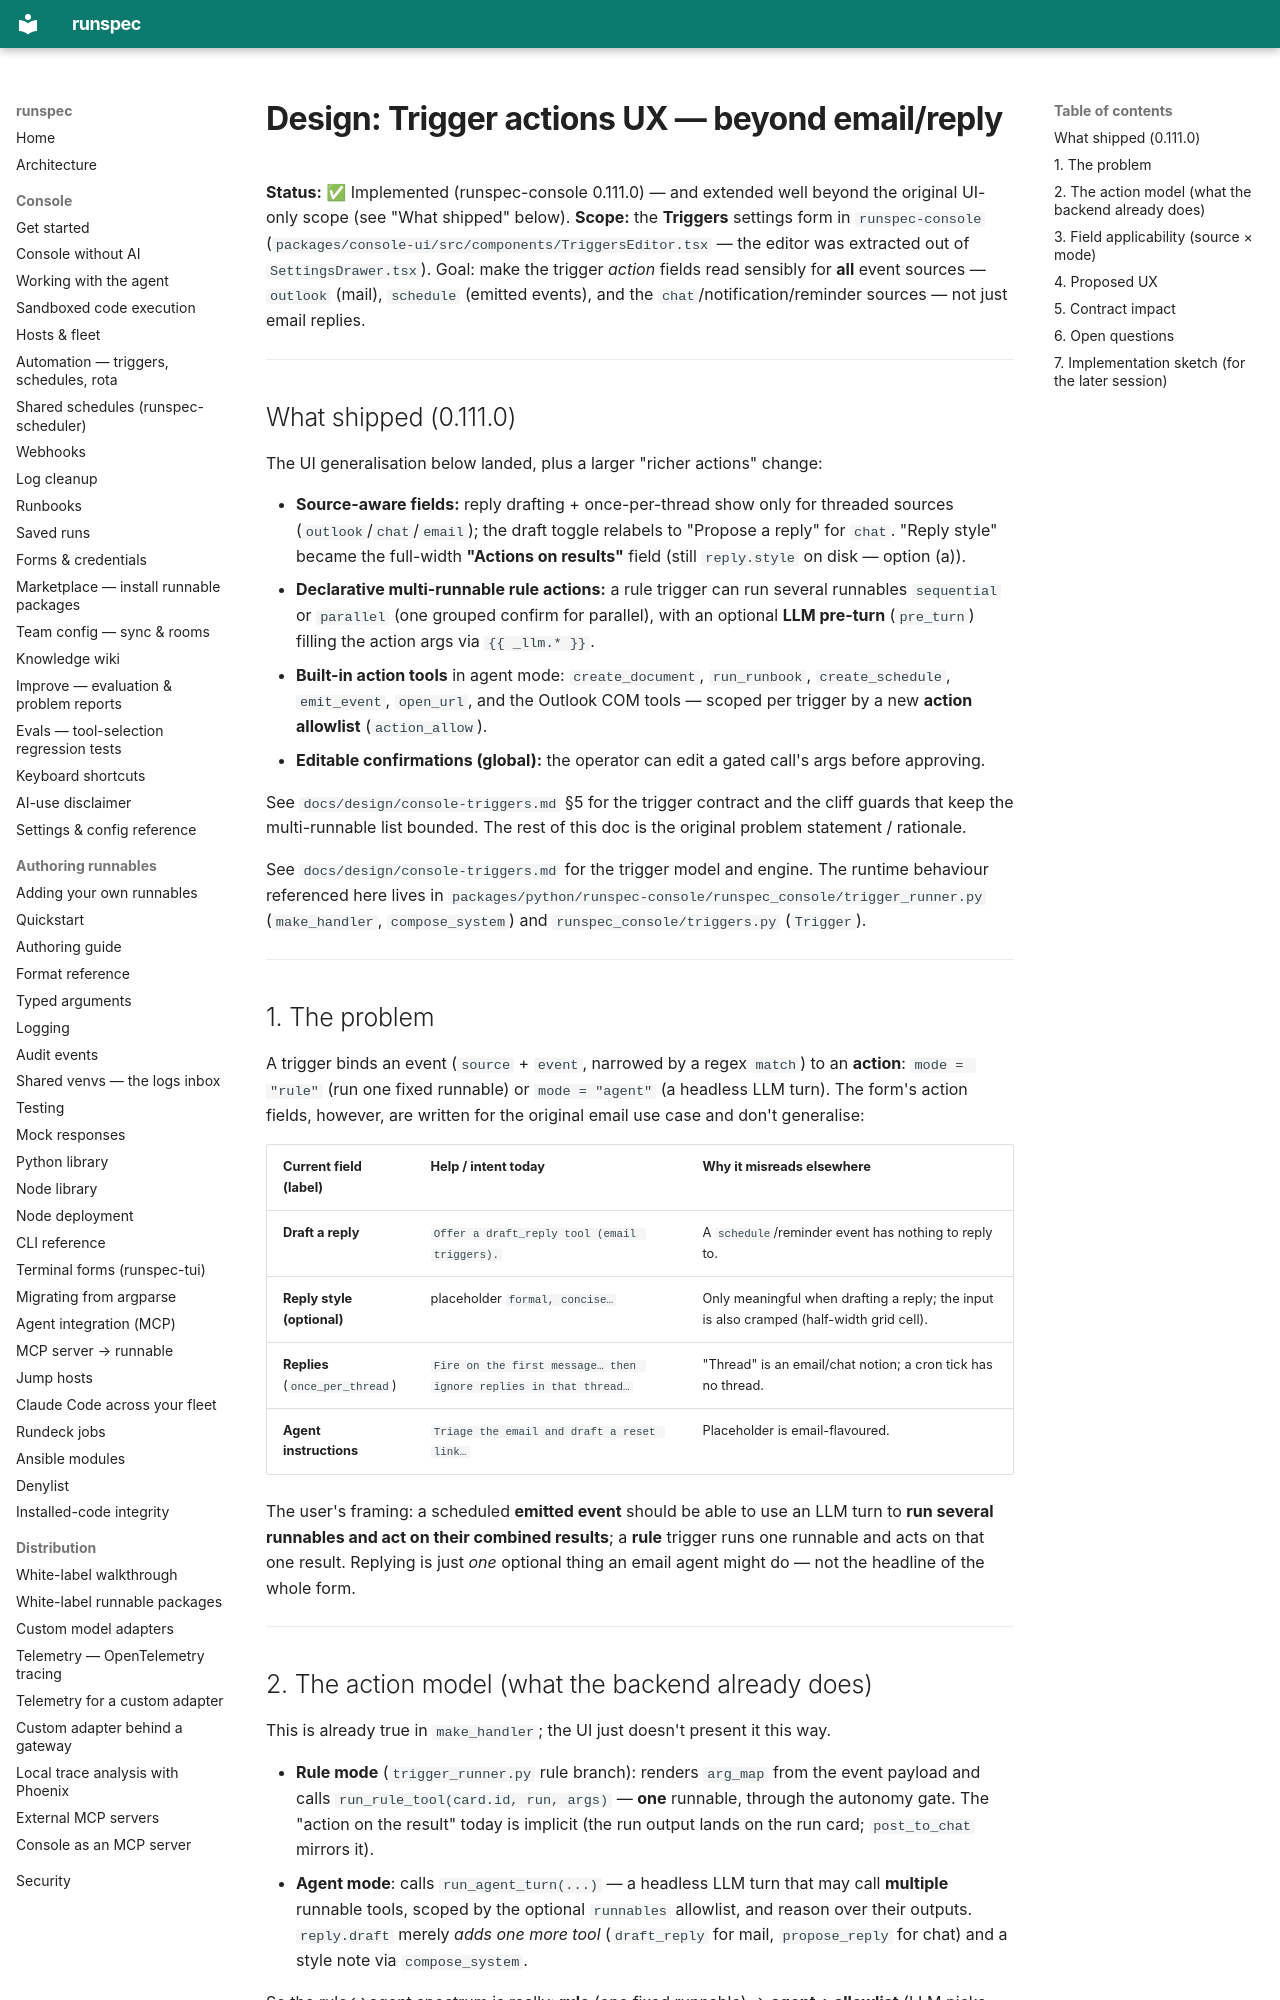

repository: runspec-app/runspec · page: design/trigger-actions-ux/index.html · generator: mkdocs

# Design: Trigger actions UX — beyond email/reply

**Status:** ✅ Implemented (runspec-console 0.111.0) — and extended well beyond the
original UI-only scope (see "What shipped" below). **Scope:** the **Triggers**
settings form in `runspec-console` (`packages/console-ui/src/components/TriggersEditor.tsx`
— the editor was extracted out of `SettingsDrawer.tsx`). Goal: make the trigger
*action* fields read sensibly for **all** event sources — `outlook` (mail),
`schedule` (emitted events), and the `chat`/notification/reminder sources — not
just email replies.

---

## What shipped (0.111.0)

The UI generalisation below landed, plus a larger "richer actions" change:

- **Source-aware fields:** reply drafting + once-per-thread show only for threaded
  sources (`outlook`/`chat`/`email`); the draft toggle relabels to "Propose a
  reply" for `chat`. "Reply style" became the full-width **"Actions on results"**
  field (still `reply.style` on disk — option (a)).
- **Declarative multi-runnable rule actions:** a rule trigger can run several
  runnables `sequential` or `parallel` (one grouped confirm for parallel), with an
  optional **LLM pre-turn** (`pre_turn`) filling the action args via `{{ _llm.* }}`.
- **Built-in action tools** in agent mode: `create_document`, `run_runbook`,
  `create_schedule`, `emit_event`, `open_url`, and the Outlook COM tools — scoped
  per trigger by a new **action allowlist** (`action_allow`).
- **Editable confirmations (global):** the operator can edit a gated call's args
  before approving.

See `docs/design/console-triggers.md` §5 for the trigger contract and the cliff
guards that keep the multi-runnable list bounded. The rest of this doc is the
original problem statement / rationale.

See `docs/design/console-triggers.md` for the trigger model and engine. The
runtime behaviour referenced here lives in
`packages/python/runspec-console/runspec_console/trigger_runner.py`
(`make_handler`, `compose_system`) and `runspec_console/triggers.py` (`Trigger`).

---

## 1. The problem

A trigger binds an event (`source` + `event`, narrowed by a regex `match`) to an
**action**: `mode = "rule"` (run one fixed runnable) or `mode = "agent"` (a
headless LLM turn). The form's action fields, however, are written for the
original email use case and don't generalise:

| Current field (label) | Help / intent today | Why it misreads elsewhere |
|---|---|---|
| **Draft a reply** | `Offer a draft_reply tool (email triggers).` | A `schedule`/reminder event has nothing to reply to. |
| **Reply style (optional)** | placeholder `formal, concise…` | Only meaningful when drafting a reply; the input is also cramped (half-width grid cell). |
| **Replies** (`once_per_thread`) | `Fire on the first message… then ignore replies in that thread…` | "Thread" is an email/chat notion; a cron tick has no thread. |
| **Agent instructions** | `Triage the email and draft a reset link…` | Placeholder is email-flavoured. |

The user's framing: a scheduled **emitted event** should be able to use an LLM
turn to **run several runnables and act on their combined results**; a **rule**
trigger runs one runnable and acts on that one result. Replying is just *one*
optional thing an email agent might do — not the headline of the whole form.

---
